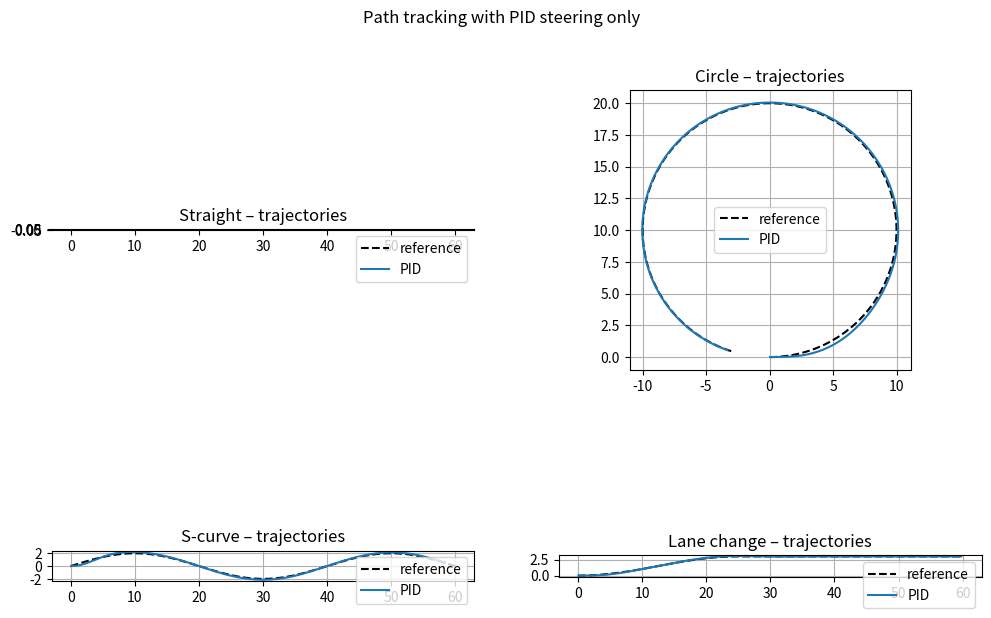
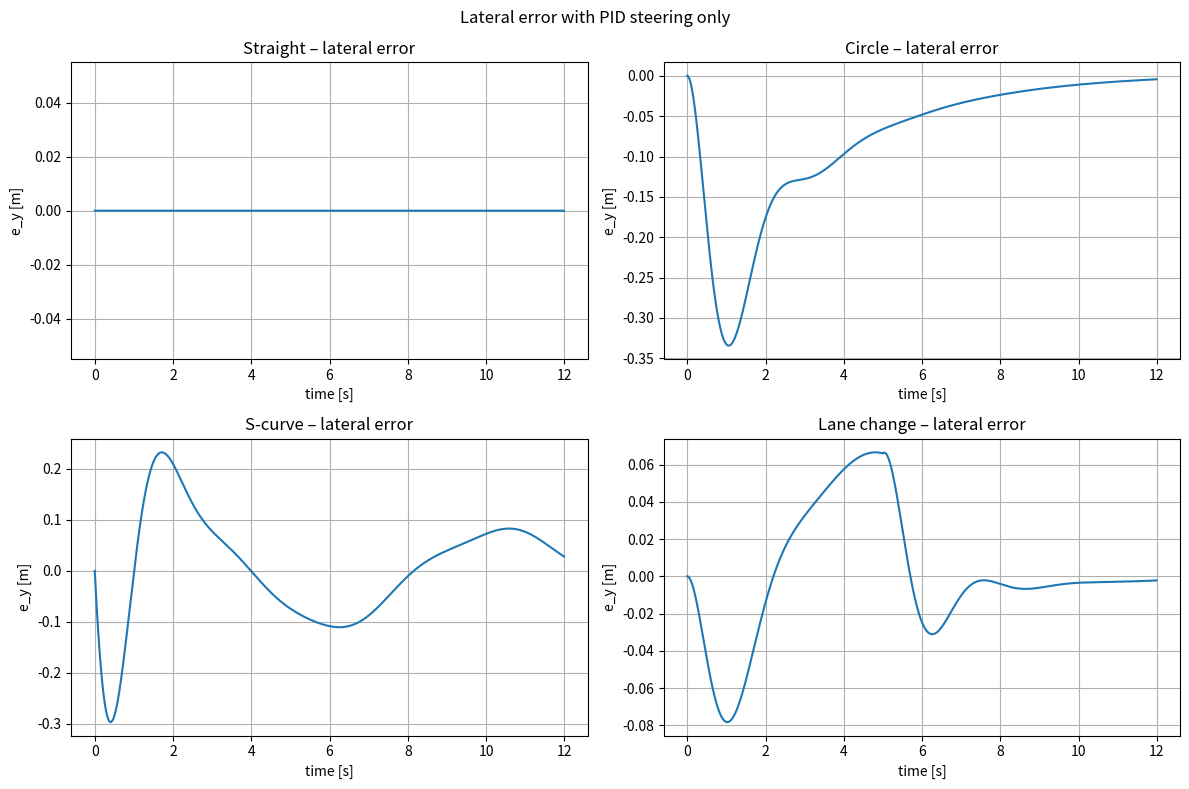

Write Python code to recreate these figures, in order.
#!/usr/bin/env python3
import numpy as np
import matplotlib.pyplot as plt
from dataclasses import dataclass

# =========================================================
# Helpers
# =========================================================

def wrap_angle(a):
    return (a + np.pi) % (2*np.pi) - np.pi


# =========================================================
# Kinematic bicycle (Ackermann)
# =========================================================

@dataclass
class KinematicBicycle:
    L: float              # wheelbase
    x: float = 0.0
    y: float = 0.0
    psi: float = 0.0      # heading

    def step(self, v, delta, dt):
        x_dot = v * np.cos(self.psi)
        y_dot = v * np.sin(self.psi)
        psi_dot = v / self.L * np.tan(delta)

        self.x  += x_dot * dt
        self.y  += y_dot * dt
        self.psi = wrap_angle(self.psi + psi_dot * dt)
        return self.x, self.y, self.psi


# =========================================================
# Reference paths: (x_r, y_r, psi_r, kappa_r)
# =========================================================

def ref_straight(t, v):
    x = v * t
    y = 0.0
    psi = 0.0
    kappa = 0.0
    return x, y, psi, kappa


def ref_circle(t, v, R=10.0):
    w = v / R
    th = w * t
    x = R * np.sin(th)
    y = R * (1 - np.cos(th))
    psi = th
    kappa = 1.0 / R
    return x, y, psi, kappa


def ref_s_curve(t, v, A=2.0, T_s=8.0):
    x = v * t
    w = 2 * np.pi / T_s
    y = A * np.sin(w * t)

    x_dot = v
    y_dot = A * w * np.cos(w * t)
    psi = np.arctan2(y_dot, x_dot)

    x_ddot = 0.0
    y_ddot = -A * w**2 * np.sin(w * t)
    denom = (x_dot**2 + y_dot**2)**1.5
    kappa = 0.0 if denom < 1e-6 else (x_dot * y_ddot - y_dot * x_ddot) / denom
    return x, y, psi, kappa


def ref_lane_change(t, v, Dy=3.0, T_c=5.0):
    x = v * t
    if t <= T_c:
        y = 0.5 * Dy * (1 - np.cos(np.pi * t / T_c))
        y_dot = 0.5 * Dy * (np.pi / T_c) * np.sin(np.pi * t / T_c)
        y_ddot = 0.5 * Dy * (np.pi / T_c)**2 * np.cos(np.pi * t / T_c)
    else:
        y = Dy
        y_dot = 0.0
        y_ddot = 0.0

    x_dot = v
    x_ddot = 0.0
    psi = np.arctan2(y_dot, x_dot)
    denom = (x_dot**2 + y_dot**2)**1.5
    kappa = 0.0 if denom < 1e-6 else (x_dot * y_ddot - y_dot * x_ddot) / denom
    return x, y, psi, kappa


# =========================================================
# PID steering controller (only)
# =========================================================

class PIDSteering:
    """
    Steering PID on lateral error e_y plus P on heading error e_psi.

    delta = - (Kp_y * e_y + Ki_y * int(e_y) + Kd_y * de_y/dt)
            - Kp_psi * e_psi
    """
    def __init__(self,
                 Kp_y=0.8, Ki_y=0.2, Kd_y=0.05,
                 Kp_psi=1.0,
                 delta_max=np.deg2rad(35.0)):
        self.Kp_y = Kp_y
        self.Ki_y = Ki_y
        self.Kd_y = Kd_y
        self.Kp_psi = Kp_psi
        self.delta_max = delta_max

        self.e_y_int = 0.0
        self.e_y_prev = 0.0
        self.first_call = True

    def reset(self):
        self.e_y_int = 0.0
        self.e_y_prev = 0.0
        self.first_call = True

    def control(self, e_y, e_psi, dt):
        # integral on lateral error
        self.e_y_int += e_y * dt

        # derivative on lateral error
        if self.first_call:
            de_y = 0.0
            self.first_call = False
        else:
            de_y = (e_y - self.e_y_prev) / dt
        self.e_y_prev = e_y

        delta = -(self.Kp_y * e_y +
                  self.Ki_y * self.e_y_int +
                  self.Kd_y * de_y +
                  self.Kp_psi * e_psi)

        return np.clip(delta, -self.delta_max, self.delta_max)


# =========================================================
# Simulation with PID only
# =========================================================

def simulate_path(name, ref_fun, controller,
                  v=5.0, L=2.5, T=12.0, dt=0.01):
    car = KinematicBicycle(L=L)
    controller.reset()

    N = int(T / dt)
    t_hist  = np.zeros(N)
    ey_hist = np.zeros(N)
    x_hist  = np.zeros(N)
    y_hist  = np.zeros(N)
    xr_hist = np.zeros(N)
    yr_hist = np.zeros(N)

    for k in range(N):
        t = k * dt
        t_hist[k] = t

        # reference
        x_r, y_r, psi_r, _ = ref_fun(t, v)
        xr_hist[k], yr_hist[k] = x_r, y_r

        # errors in PATH frame (important)
        dx = car.x - x_r
        dy = car.y - y_r
        e_y = -np.sin(psi_r) * dx + np.cos(psi_r) * dy
        e_psi = wrap_angle(car.psi - psi_r)

        ey_hist[k] = e_y

        # PID steering (no feedforward)
        delta = controller.control(e_y, e_psi, dt)

        # kinematic update
        x, y, psi = car.step(v, delta, dt)
        x_hist[k], y_hist[k] = x, y

    return {
        "name": name,
        "t": t_hist,
        "e_y": ey_hist,
        "x": x_hist, "y": y_hist,
        "x_r": xr_hist, "y_r": yr_hist,
    }


# =========================================================
# Main
# =========================================================

if __name__ == "__main__":
    L = 2.5
    v = 5.0
    T = 12.0
    dt = 0.01

    pid = PIDSteering(
        Kp_y=0.8,
        Ki_y=0.2,
        Kd_y=0.05,
        Kp_psi=1.0
    )

    paths = [
        ("Straight",    lambda t, v: ref_straight(t, v)),
        ("Circle",      lambda t, v: ref_circle(t, v, R=10.0)),
        ("S-curve",     lambda t, v: ref_s_curve(t, v, A=2.0, T_s=8.0)),
        ("Lane change", lambda t, v: ref_lane_change(t, v, Dy=3.0, T_c=5.0)),
    ]

    fig_traj, axs_traj = plt.subplots(2, 2, figsize=(12, 8))
    fig_err,  axs_err  = plt.subplots(2, 2, figsize=(12, 8))
    axs_traj = axs_traj.ravel()
    axs_err  = axs_err.ravel()

    for i, (name, ref_fun) in enumerate(paths):
        res = simulate_path(name, ref_fun, pid, v=v, L=L, T=T, dt=dt)

        # trajectories
        ax_t = axs_traj[i]
        ax_t.plot(res["x_r"], res["y_r"], "k--", label="reference")
        ax_t.plot(res["x"], res["y"], label="PID")
        ax_t.set_title(f"{name} – trajectories")
        ax_t.set_aspect("equal", "box")
        ax_t.grid(True)
        ax_t.legend()

        # lateral error
        ax_e = axs_err[i]
        ax_e.plot(res["t"], res["e_y"])
        ax_e.set_title(f"{name} – lateral error")
        ax_e.set_xlabel("time [s]")
        ax_e.set_ylabel("e_y [m]")
        ax_e.grid(True)

        rms = np.sqrt(np.mean(res["e_y"]**2))
        print(f"{name}: RMS lateral error = {rms:.3f} m")

    fig_traj.suptitle("Path tracking with PID steering only")
    fig_err.suptitle("Lateral error with PID steering only")
    plt.tight_layout()
    plt.show()
